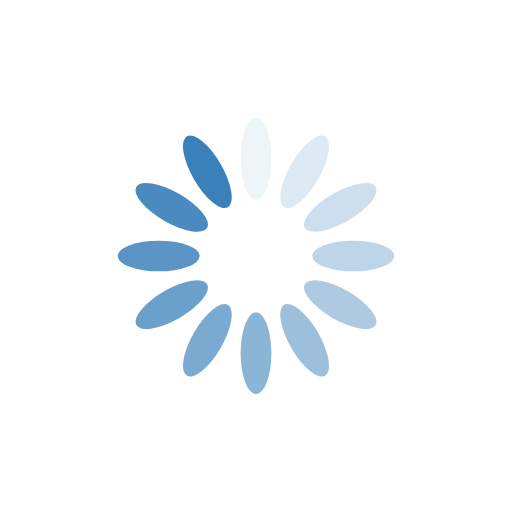
t = 0.00 s
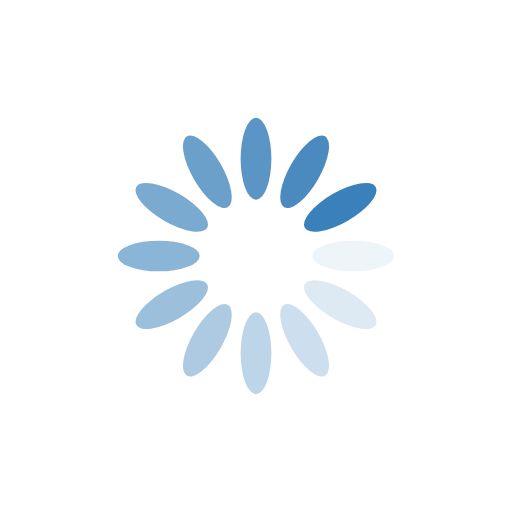
t = 0.25 s
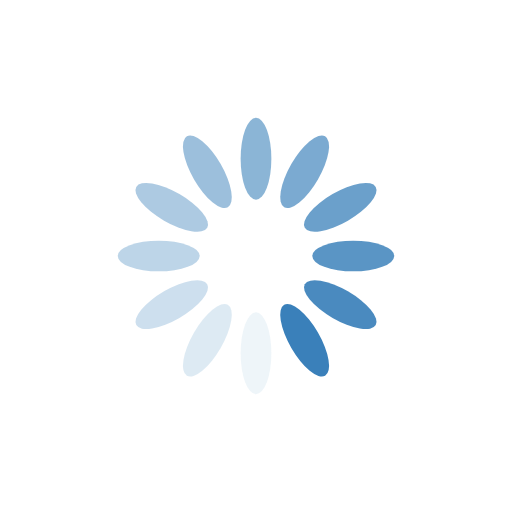
t = 0.50 s
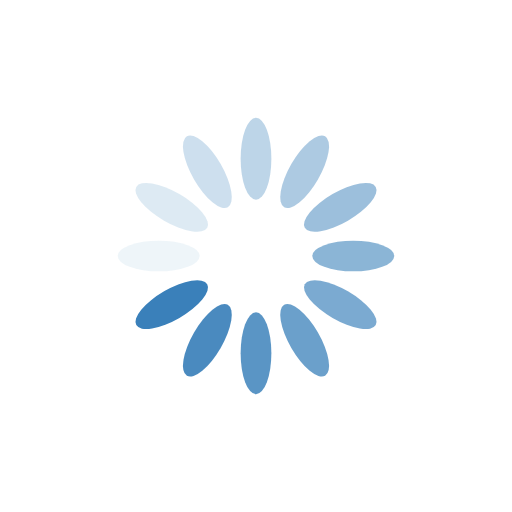
t = 0.75 s

The animated SVG that drew these frames (rendered in a browser with its animation timeline set to each time). Animation: 12 SMIL elements (animate=12); one cycle of 1.00 s, repeats indefinitely.

<?xml version="1.0" encoding="utf-8"?>
<svg xmlns="http://www.w3.org/2000/svg" xmlns:xlink="http://www.w3.org/1999/xlink" style="margin: auto; background: rgb(255, 255, 255); display: block; shape-rendering: auto;" width="200px" height="200px" viewBox="0 0 100 100" preserveAspectRatio="xMidYMid">
<g transform="rotate(0 50 50)">
  <rect x="47" y="23" rx="3" ry="8" width="6" height="16" fill="#3a80ba">
    <animate attributeName="opacity" values="1;0" keyTimes="0;1" dur="1s" begin="-0.9166666666666666s" repeatCount="indefinite"></animate>
  </rect>
</g><g transform="rotate(30 50 50)">
  <rect x="47" y="23" rx="3" ry="8" width="6" height="16" fill="#3a80ba">
    <animate attributeName="opacity" values="1;0" keyTimes="0;1" dur="1s" begin="-0.8333333333333334s" repeatCount="indefinite"></animate>
  </rect>
</g><g transform="rotate(60 50 50)">
  <rect x="47" y="23" rx="3" ry="8" width="6" height="16" fill="#3a80ba">
    <animate attributeName="opacity" values="1;0" keyTimes="0;1" dur="1s" begin="-0.75s" repeatCount="indefinite"></animate>
  </rect>
</g><g transform="rotate(90 50 50)">
  <rect x="47" y="23" rx="3" ry="8" width="6" height="16" fill="#3a80ba">
    <animate attributeName="opacity" values="1;0" keyTimes="0;1" dur="1s" begin="-0.6666666666666666s" repeatCount="indefinite"></animate>
  </rect>
</g><g transform="rotate(120 50 50)">
  <rect x="47" y="23" rx="3" ry="8" width="6" height="16" fill="#3a80ba">
    <animate attributeName="opacity" values="1;0" keyTimes="0;1" dur="1s" begin="-0.5833333333333334s" repeatCount="indefinite"></animate>
  </rect>
</g><g transform="rotate(150 50 50)">
  <rect x="47" y="23" rx="3" ry="8" width="6" height="16" fill="#3a80ba">
    <animate attributeName="opacity" values="1;0" keyTimes="0;1" dur="1s" begin="-0.5s" repeatCount="indefinite"></animate>
  </rect>
</g><g transform="rotate(180 50 50)">
  <rect x="47" y="23" rx="3" ry="8" width="6" height="16" fill="#3a80ba">
    <animate attributeName="opacity" values="1;0" keyTimes="0;1" dur="1s" begin="-0.4166666666666667s" repeatCount="indefinite"></animate>
  </rect>
</g><g transform="rotate(210 50 50)">
  <rect x="47" y="23" rx="3" ry="8" width="6" height="16" fill="#3a80ba">
    <animate attributeName="opacity" values="1;0" keyTimes="0;1" dur="1s" begin="-0.3333333333333333s" repeatCount="indefinite"></animate>
  </rect>
</g><g transform="rotate(240 50 50)">
  <rect x="47" y="23" rx="3" ry="8" width="6" height="16" fill="#3a80ba">
    <animate attributeName="opacity" values="1;0" keyTimes="0;1" dur="1s" begin="-0.25s" repeatCount="indefinite"></animate>
  </rect>
</g><g transform="rotate(270 50 50)">
  <rect x="47" y="23" rx="3" ry="8" width="6" height="16" fill="#3a80ba">
    <animate attributeName="opacity" values="1;0" keyTimes="0;1" dur="1s" begin="-0.16666666666666666s" repeatCount="indefinite"></animate>
  </rect>
</g><g transform="rotate(300 50 50)">
  <rect x="47" y="23" rx="3" ry="8" width="6" height="16" fill="#3a80ba">
    <animate attributeName="opacity" values="1;0" keyTimes="0;1" dur="1s" begin="-0.08333333333333333s" repeatCount="indefinite"></animate>
  </rect>
</g><g transform="rotate(330 50 50)">
  <rect x="47" y="23" rx="3" ry="8" width="6" height="16" fill="#3a80ba">
    <animate attributeName="opacity" values="1;0" keyTimes="0;1" dur="1s" begin="0s" repeatCount="indefinite"></animate>
  </rect>
</g>
<!-- [ldio] generated by https://loading.io/ --></svg>
